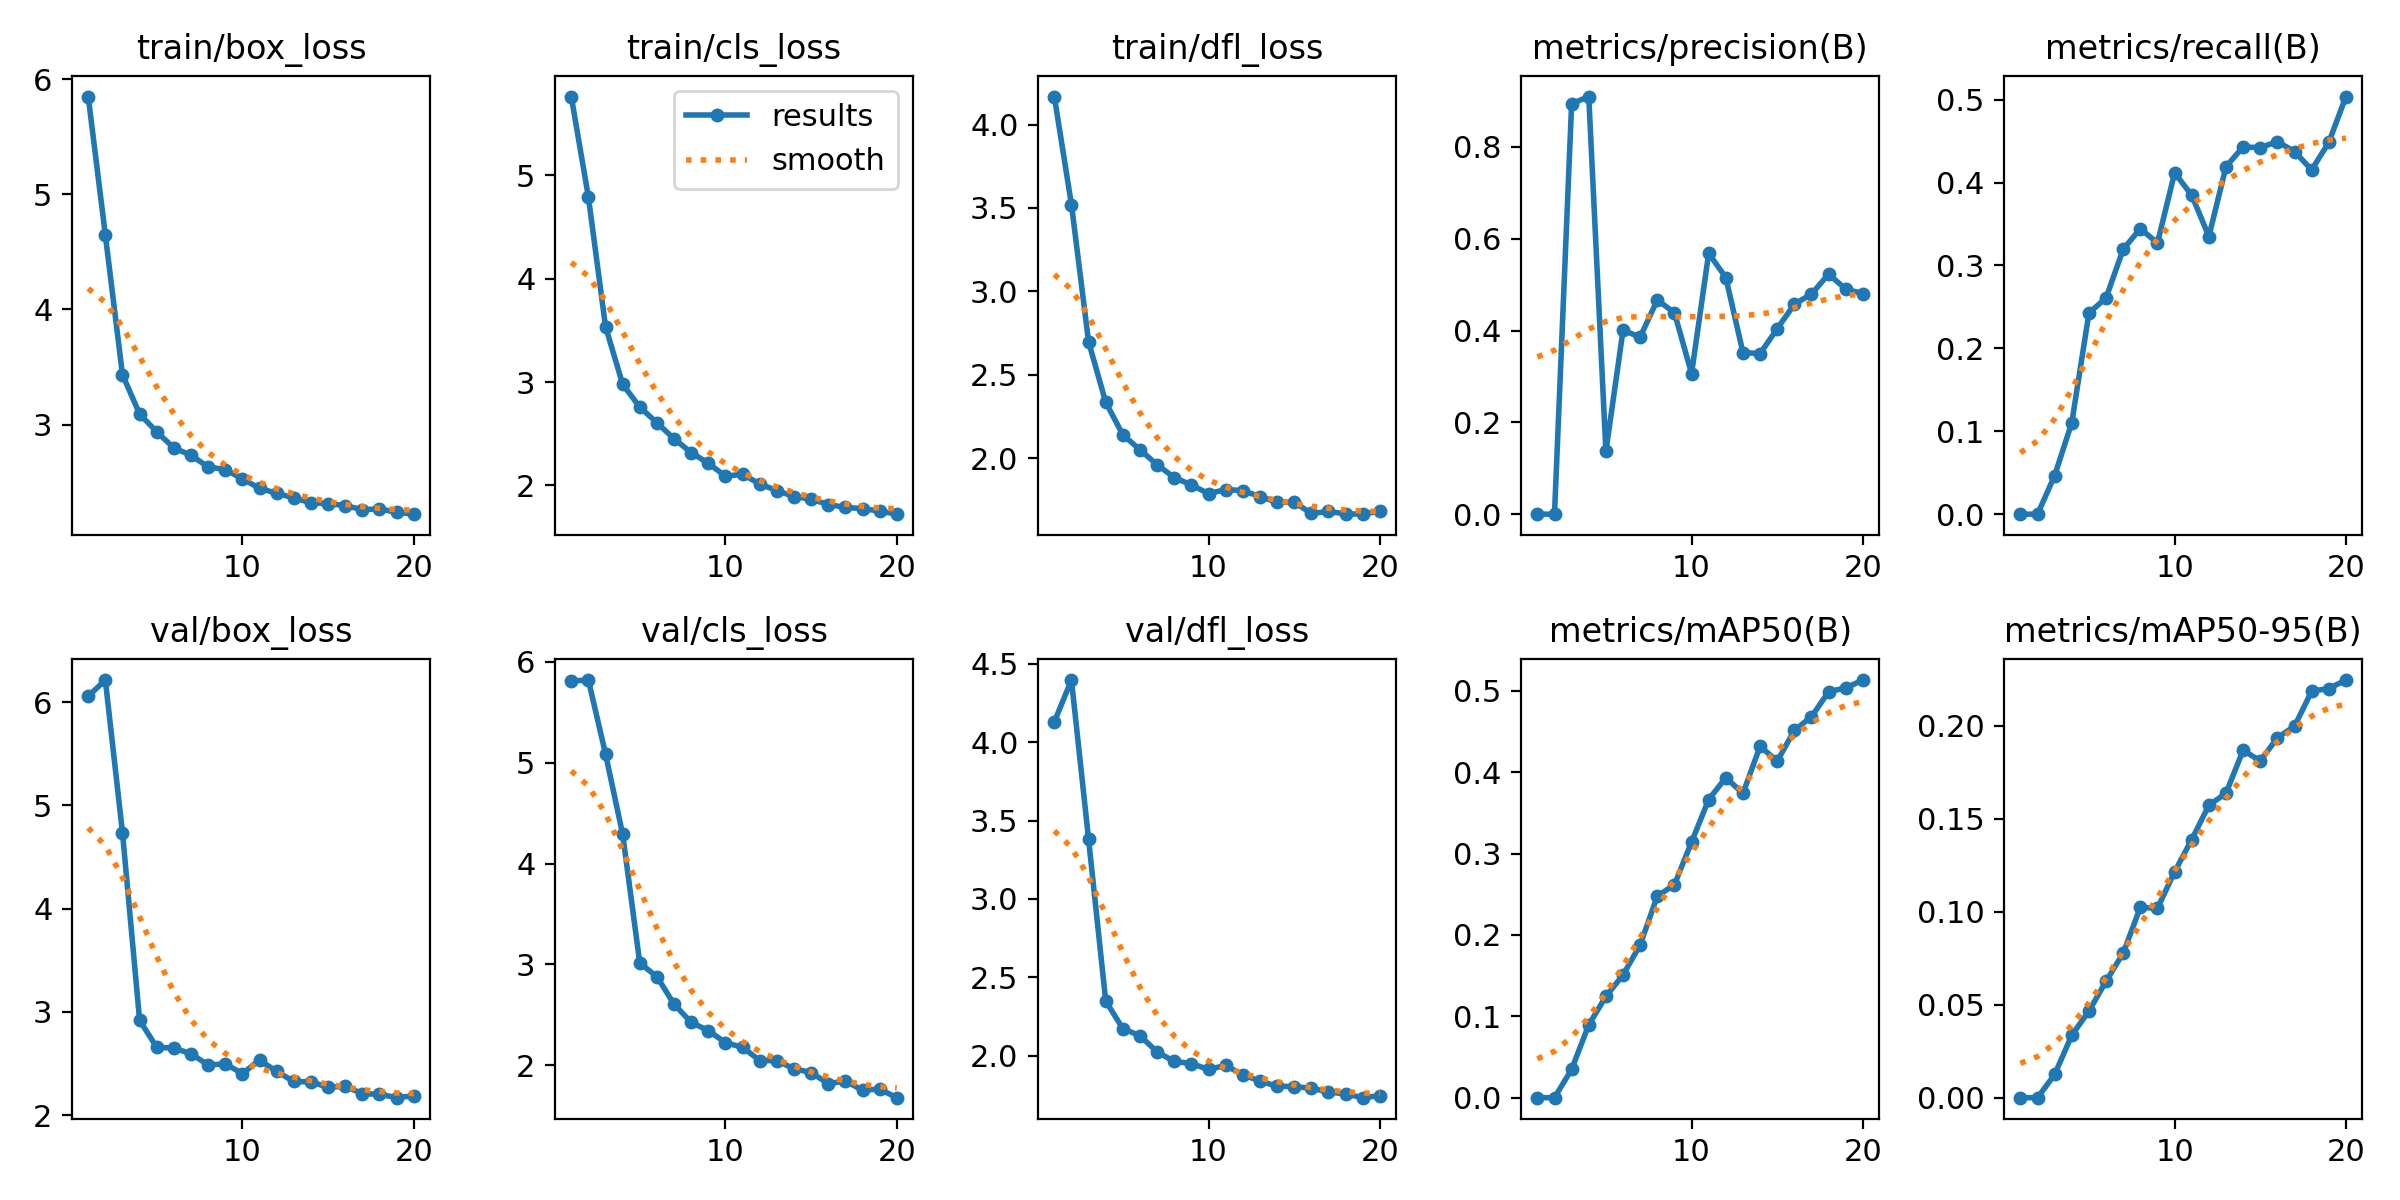

Data behind this chart, as committed beside it:
epoch, train/box_loss, train/cls_loss, train/dfl_loss, metrics/precision(B), metrics/recall(B), metrics/mAP50(B), metrics/mAP50-95(B), val/box_loss, val/cls_loss, val/dfl_loss, lr/pg0, lr/pg1, lr/pg2
1, 5.849, 5.764, 4.168, 0, 0, 0, 0, 6.058, 5.81, 4.13, 0.0003248, 0.0003248, 0.0003248
2, 4.646, 4.79, 3.521, 0, 0, 0, 0, 6.215, 5.819, 4.396, 0.0006255, 0.0006255, 0.0006255
3, 3.433, 3.536, 2.698, 0.894, 0.04659, 0.03488, 0.01246, 4.736, 5.086, 3.381, 0.0008933, 0.0008933, 0.0008933
4, 3.092, 2.978, 2.336, 0.9096, 0.1105, 0.08953, 0.03361, 2.918, 4.29, 2.349, 0.0008515, 0.0008515, 0.0008515
5, 2.936, 2.757, 2.14, 0.1367, 0.2425, 0.1245, 0.04655, 2.656, 3.013, 2.172, 0.000802, 0.000802, 0.000802
6, 2.796, 2.606, 2.051, 0.4005, 0.2609, 0.1508, 0.06262, 2.65, 2.879, 2.127, 0.0007525, 0.0007525, 0.0007525
7, 2.733, 2.45, 1.961, 0.3858, 0.3196, 0.1878, 0.07771, 2.595, 2.605, 2.024, 0.000703, 0.000703, 0.000703
8, 2.632, 2.317, 1.885, 0.4664, 0.3443, 0.2477, 0.1023, 2.485, 2.425, 1.963, 0.0006535, 0.0006535, 0.0006535
9, 2.609, 2.213, 1.84, 0.4389, 0.327, 0.2618, 0.1018, 2.497, 2.344, 1.95, 0.000604, 0.000604, 0.000604
10, 2.528, 2.088, 1.788, 0.3062, 0.4117, 0.3141, 0.1214, 2.402, 2.224, 1.912, 0.0005545, 0.0005545, 0.0005545
11, 2.446, 2.108, 1.812, 0.5683, 0.3847, 0.3665, 0.1388, 2.534, 2.178, 1.938, 0.000505, 0.000505, 0.000505
12, 2.403, 2.013, 1.806, 0.5153, 0.3349, 0.3933, 0.1572, 2.422, 2.046, 1.879, 0.0004555, 0.0004555, 0.0004555
13, 2.363, 1.949, 1.77, 0.3521, 0.4192, 0.374, 0.1637, 2.326, 2.045, 1.837, 0.000406, 0.000406, 0.000406
14, 2.32, 1.892, 1.736, 0.3499, 0.4429, 0.432, 0.1868, 2.322, 1.966, 1.805, 0.0003565, 0.0003565, 0.0003565
15, 2.314, 1.866, 1.737, 0.4039, 0.4421, 0.4136, 0.181, 2.27, 1.928, 1.803, 0.000307, 0.000307, 0.000307
16, 2.296, 1.814, 1.669, 0.4573, 0.4494, 0.4515, 0.1935, 2.279, 1.818, 1.792, 0.0002575, 0.0002575, 0.0002575
17, 2.26, 1.786, 1.681, 0.4793, 0.4373, 0.4683, 0.1997, 2.207, 1.844, 1.769, 0.000208, 0.000208, 0.000208
18, 2.268, 1.774, 1.667, 0.523, 0.4153, 0.499, 0.2185, 2.202, 1.752, 1.755, 0.0001585, 0.0001585, 0.0001585
19, 2.237, 1.751, 1.665, 0.49, 0.4483, 0.5037, 0.22, 2.169, 1.763, 1.732, 0.000109, 0.000109, 0.000109
20, 2.221, 1.721, 1.683, 0.4806, 0.5037, 0.5133, 0.2245, 2.187, 1.679, 1.745, 5.95e-05, 5.95e-05, 5.95e-05
